The GitHub repository ncf-fcn/reside_dataset_mod contains a labelled image folder "ITS" with 2 categories: clear, haze. Examples follow, each with its label.

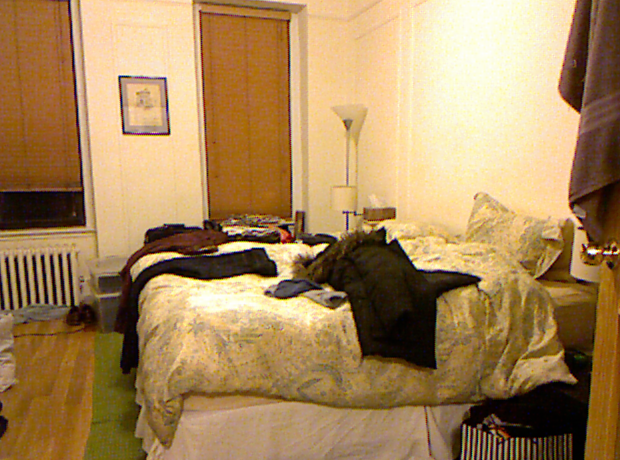
Label: clear

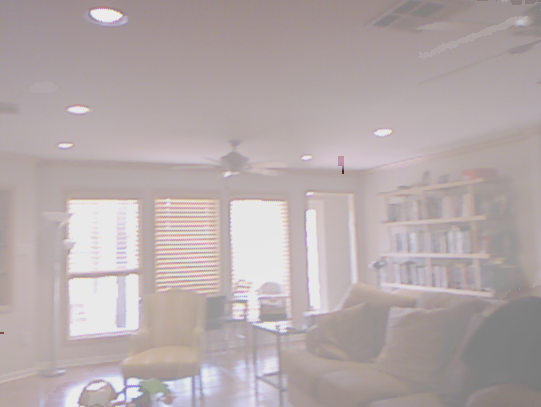
Label: haze

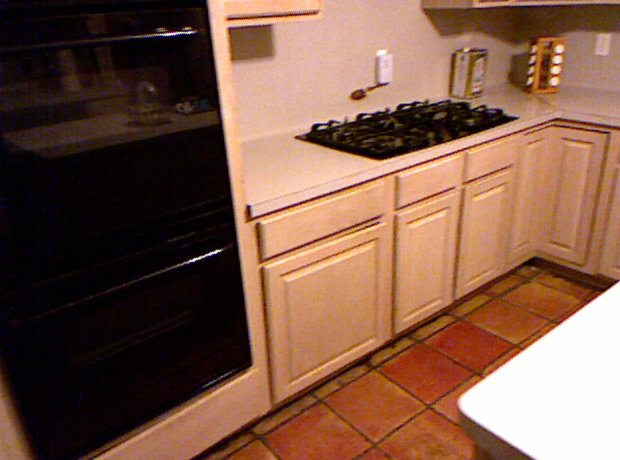
Label: clear

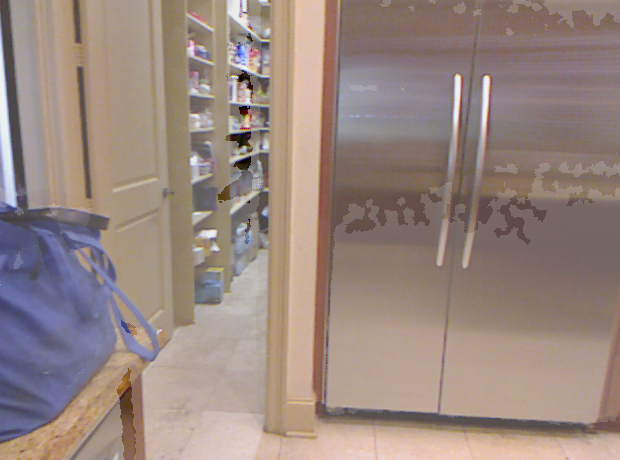
Label: haze

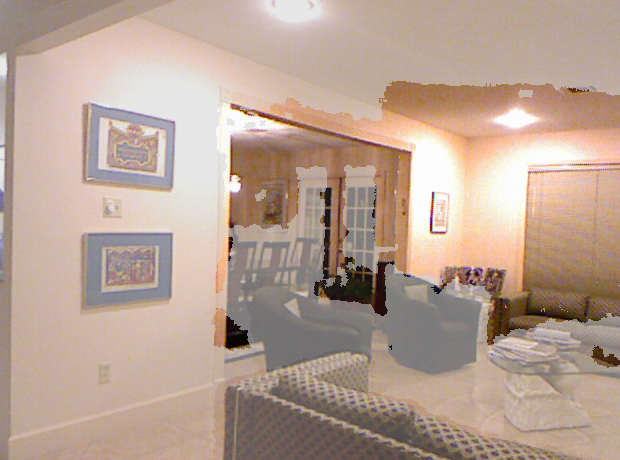
Label: haze

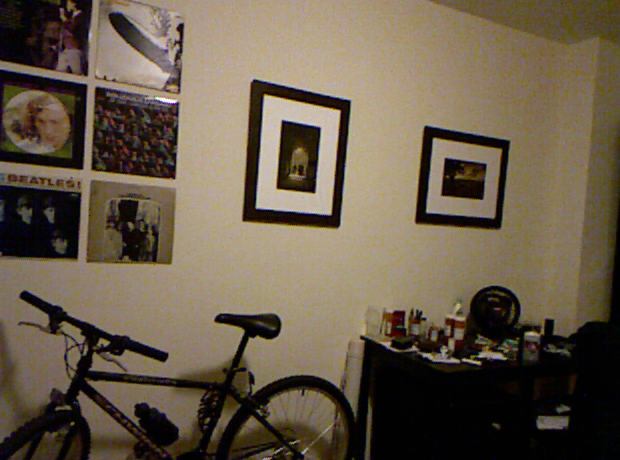
Label: clear
